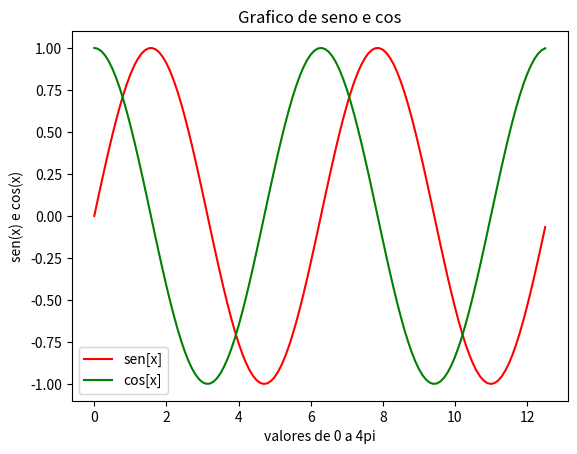

Recreate this plot in Python.
import matplotlib.pyplot as plt
import numpy as np

x = np.arange(0, 4*np.pi, 0.1)
ySen = np.sin(x)
yCos = np.cos(x)

#print('x:', x[:5])
#print('y:', y[:5])

plt.plot(x,ySen,'r')
plt.plot(x,yCos,'g')

plt.xlabel('valores de 0 a 4pi')
plt.ylabel('sen(x) e cos(x)')
plt.title('Grafico de seno e cos')
plt.legend(['sen[x]', 'cos[x]'])
plt.show()
